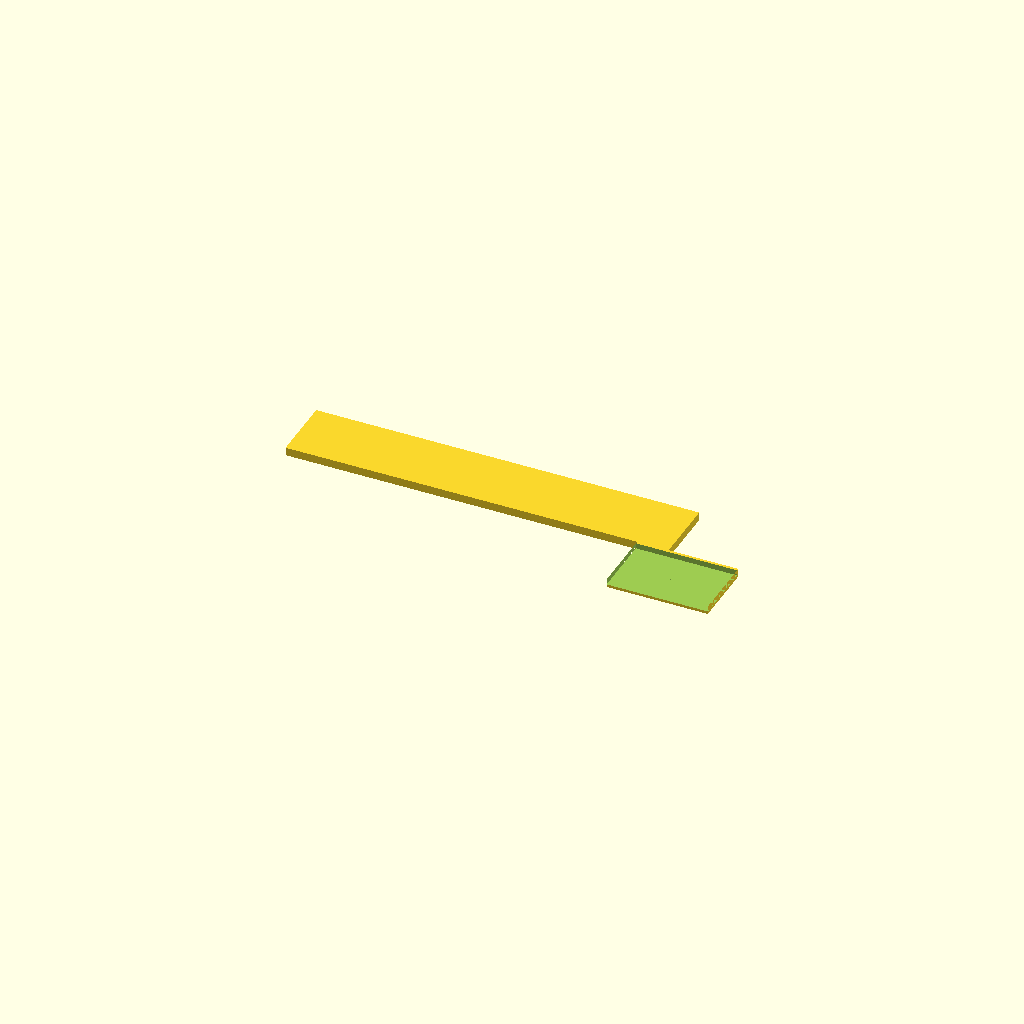
Cell 1 — every parameter at its default value.
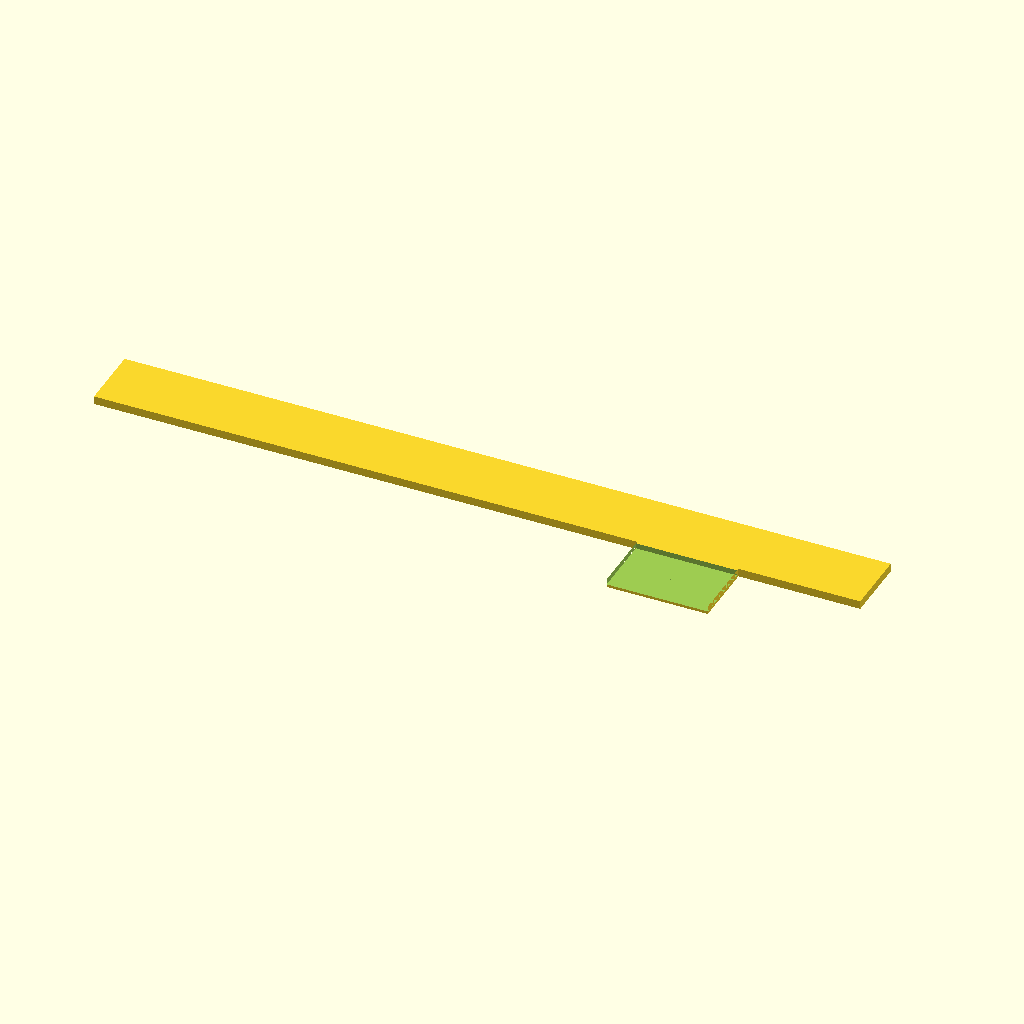
Cell 2: the same model with spine_len = 140.
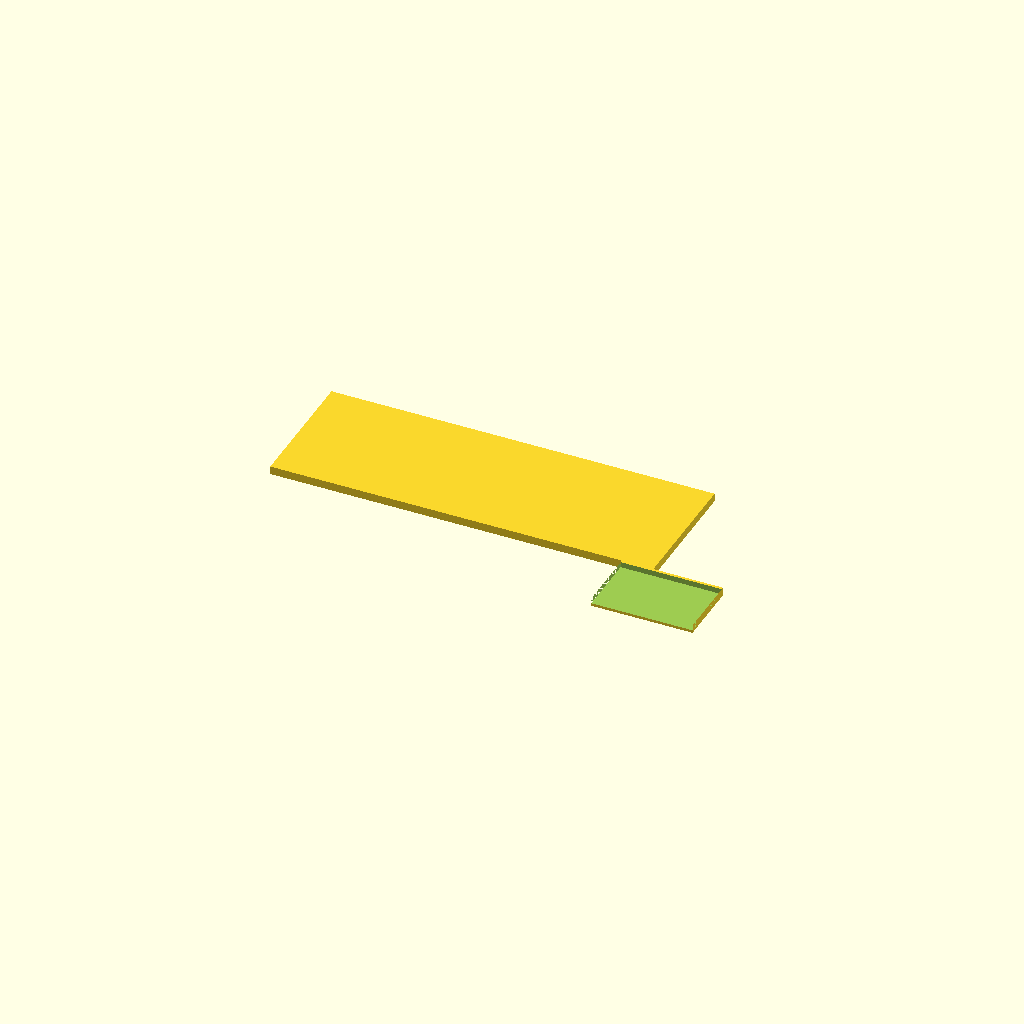
Cell 3 — spine_wid set to 24, the other parameters unchanged.
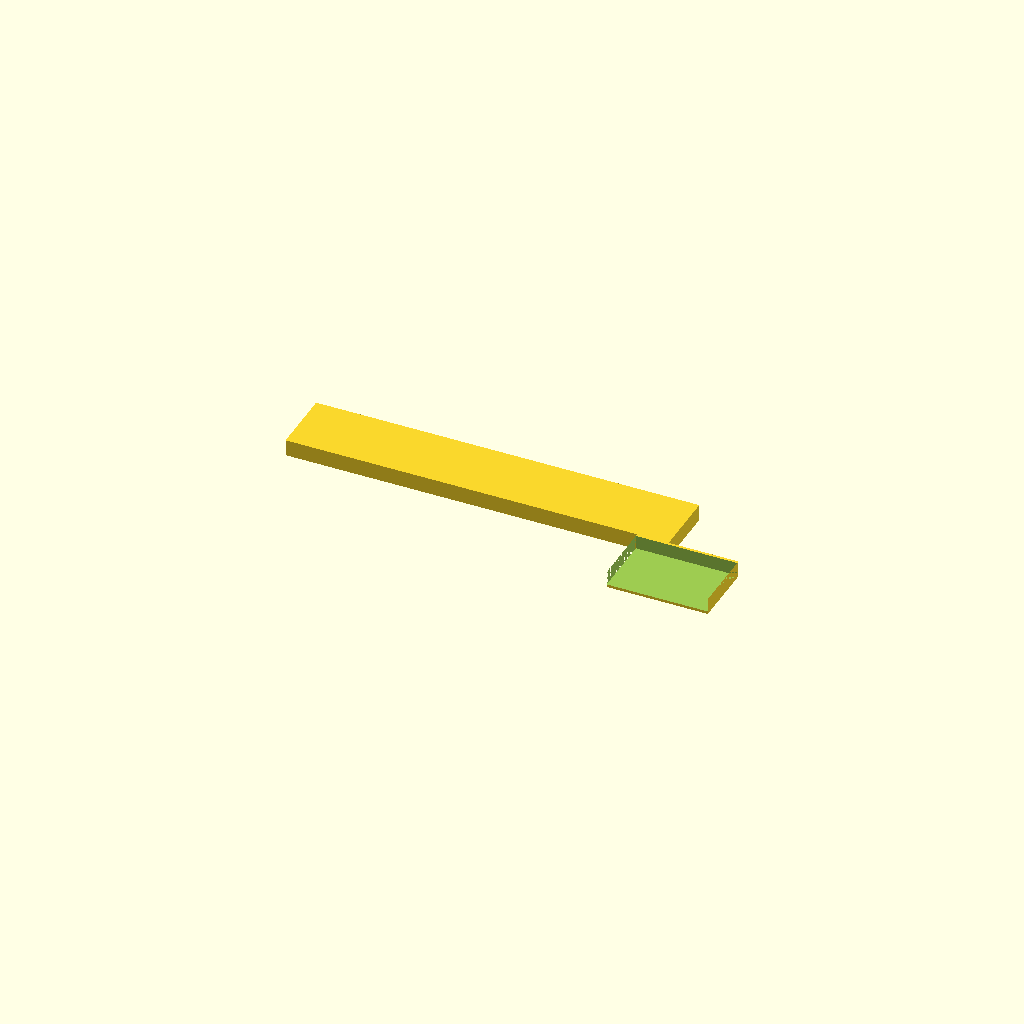
Cell 4: plate_thk = 3 (everything else at default).
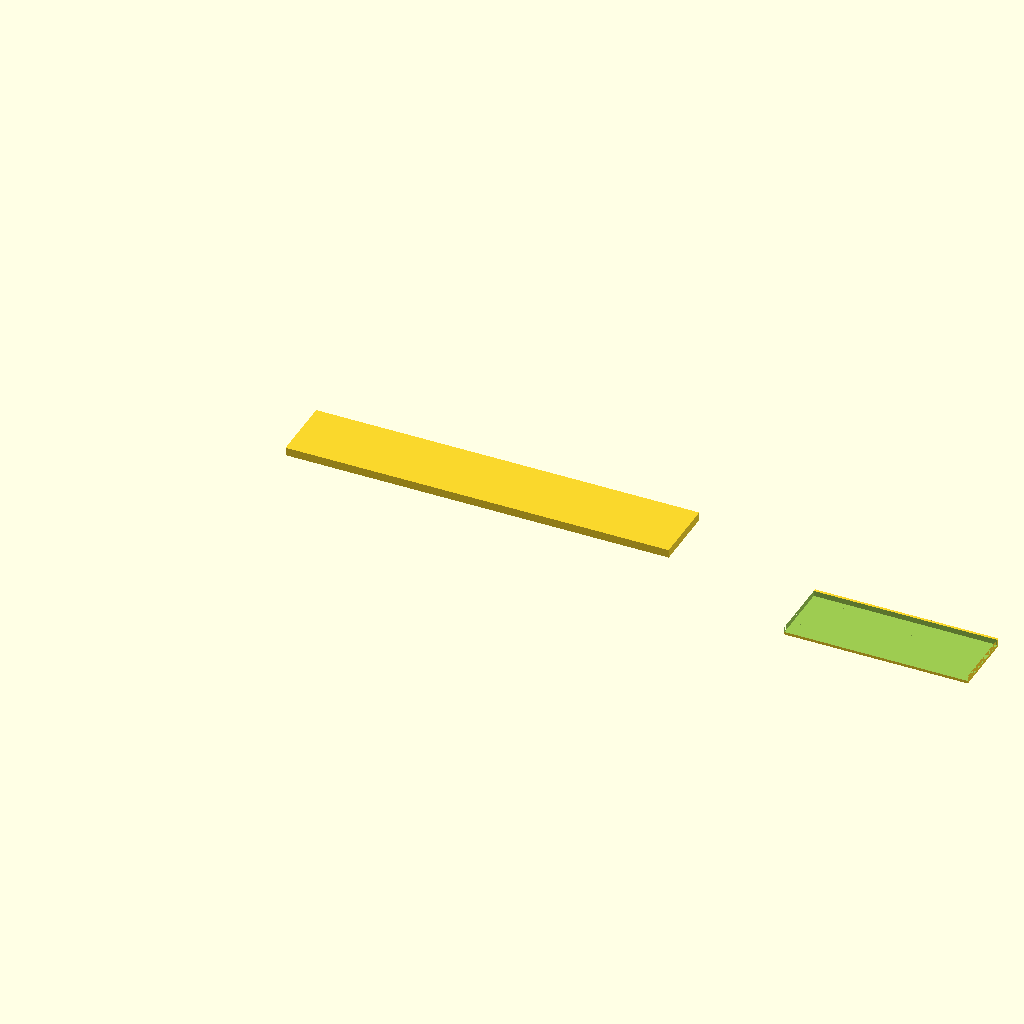
Cell 5 — tooth_count set to 20, the other parameters unchanged.
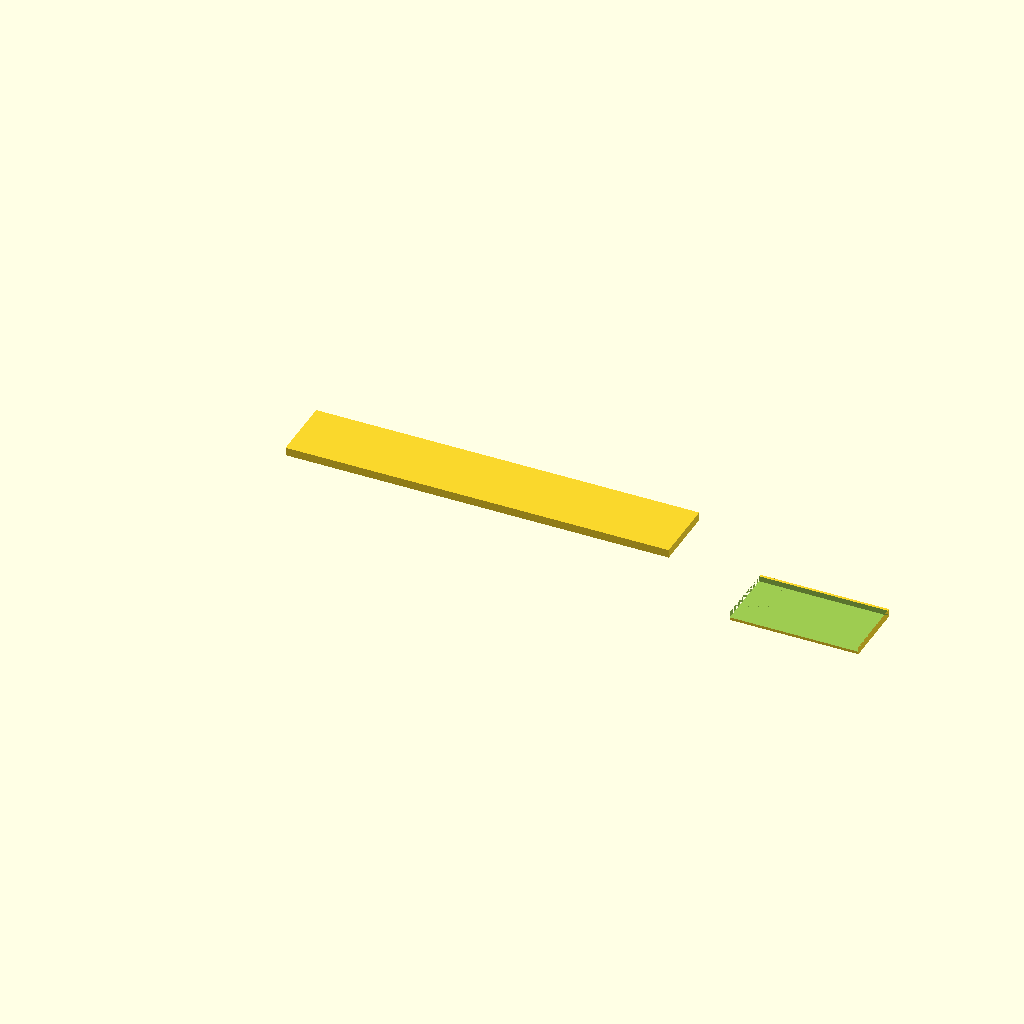
Cell 6: tooth_w = 10 (everything else at default).
All cells are drawn from one camera (rotation 55°, 0°, 25°, orthographic, colour scheme Cornfield), so only the parameter changes between them.
The OpenSCAD source (bench/results/gpu-v5-g2/code/scadcoder-v5/gel_comb_10well_s0_a2.scad):
// 10-well comb for casting agarose gels, printed lying flat
// Units: mm

// ---- Spine (back bar) ----
spine_len   = 70;    // spine length along X
spine_wid   = 12;    // spine width along Y
plate_thk   = 1.5;   // plate thickness along Z

// ---- Teeth ----
tooth_count = 10;    // number of teeth
tooth_w     = 5.0;   // tooth width along X
tooth_l     = 12;    // tooth length along Y (hangs in -Y)
tooth_pitch = 1.5;   // centre-to-centre spacing along X

// ---- Misc ----
eps = 0.5;           // overcut for clean differences
$fn = 64;

// Derived
gaps = tooth_count - 1;              // number of gaps
row_w = tooth_w * tooth_count + tooth_pitch * gaps;  // row width in X

difference() {
    // Plate: spine + teeth
    union() {
        translate([-spine_len/2, -spine_wid/2, 0])
            cube([spine_len, spine_wid, plate_thk]);
        for (i = [0 : tooth_count - 1])
            translate([(row_w - tooth_w)/2 + i * tooth_pitch, -spine_wid/2 - tooth_l, 0])
                cube([tooth_w, tooth_l, plate_thk]);
    }

    // Wells: cut into plate from +Z, through the teeth
    for (i = [0 : tooth_count - 1])
        translate([(row_w - tooth_w)/2 + i * tooth_pitch, -spine_wid/2 - tooth_l - eps, eps])
            cube([tooth_w, tooth_l, plate_thk + 2 * eps]);
}
Customizer parameters (derived from the source; name, type, default, range or options):
spine_len: number, default 70
spine_wid: number, default 12
plate_thk: number, default 1.5
tooth_count: number, default 10
tooth_w: number, default 5
tooth_l: number, default 12
tooth_pitch: number, default 1.5
eps: number, default 0.5
